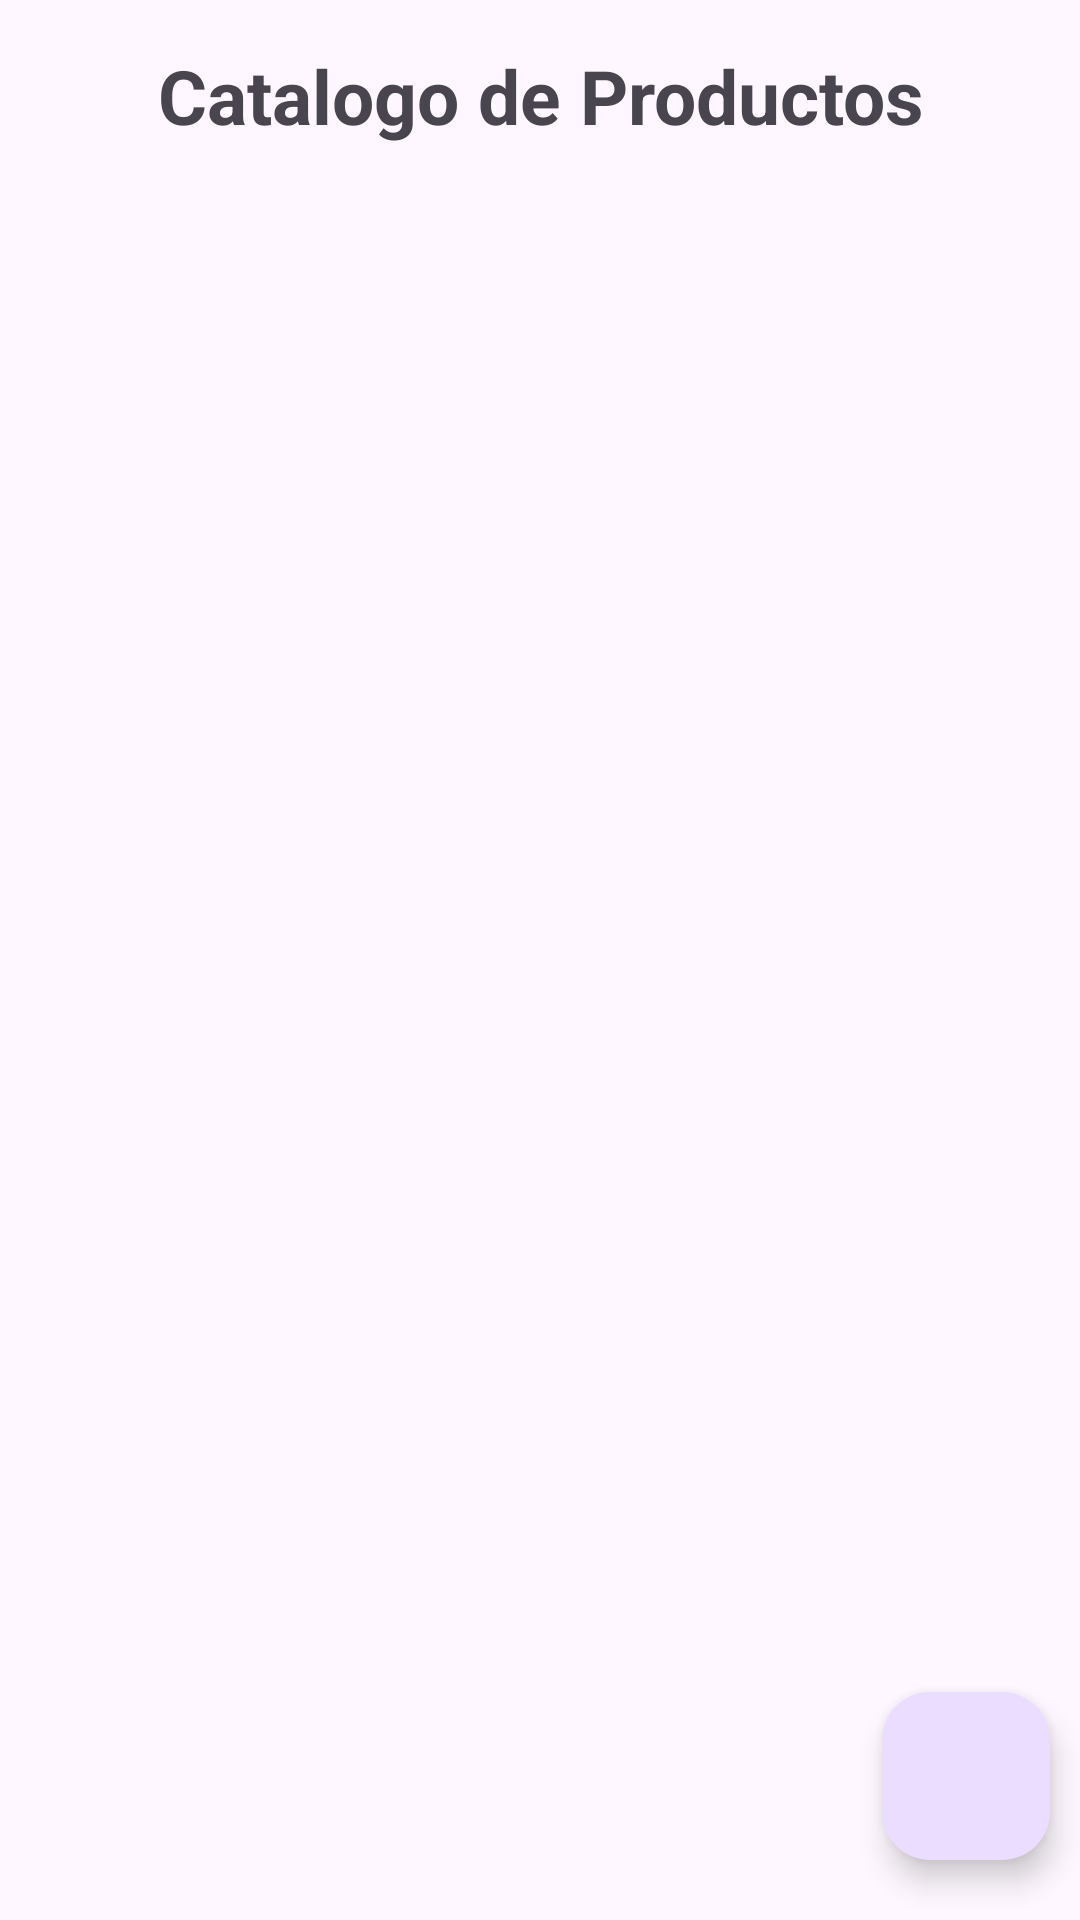

This screen was rendered from an Android layout file. Write that file and the resources it references.
<!-- AndroidManifest.xml: application theme Theme.EF_T5YN_SantillanValles_Klinsmann -->
<!-- res/layout/activity_lista_productos.xml -->
<?xml version="1.0" encoding="utf-8"?>
<androidx.constraintlayout.widget.ConstraintLayout xmlns:android="http://schemas.android.com/apk/res/android"
    xmlns:app="http://schemas.android.com/apk/res-auto"
    xmlns:tools="http://schemas.android.com/tools"
    android:layout_width="match_parent"
    android:layout_height="match_parent"
    tools:context=".ListaProductosActivity">

    <androidx.appcompat.widget.LinearLayoutCompat
        android:layout_width="match_parent"
        android:layout_height="wrap_content"
        android:orientation="vertical"
        app:layout_constraintTop_toTopOf="parent">
        
        <androidx.appcompat.widget.LinearLayoutCompat
            android:layout_width="match_parent"
            android:layout_height="wrap_content"
            android:layout_marginVertical="15dp">
            <TextView
                android:id="@+id/lblTitle"
                android:layout_width="match_parent"
                android:layout_height="wrap_content"
                android:text="@string/catalogo"
                android:textAlignment="center"
                android:textSize="25dp"
                android:textStyle="bold"/>
        </androidx.appcompat.widget.LinearLayoutCompat>
        
        <androidx.appcompat.widget.LinearLayoutCompat
            android:layout_width="match_parent"
            android:layout_height="wrap_content">
            <androidx.recyclerview.widget.RecyclerView
                android:id="@+id/recyclerProducto"
                android:layout_width="match_parent"
                android:layout_height="wrap_content"/>
        </androidx.appcompat.widget.LinearLayoutCompat>
    </androidx.appcompat.widget.LinearLayoutCompat>

    <com.google.android.material.floatingactionbutton.FloatingActionButton
        android:id="@+id/btnAddProducto"
        android:layout_width="wrap_content"
        android:layout_height="wrap_content"
        android:contentDescription="Agregar Producto"
        android:src="@drawable/ic_add"
        app:layout_constraintBottom_toBottomOf="parent"
        android:layout_marginBottom="20dp"
        android:layout_marginEnd="10dp"
        app:layout_constraintEnd_toEndOf="parent" />

</androidx.constraintlayout.widget.ConstraintLayout>
<!-- resources referenced by this layout -->
<resources>
  <string name="catalogo">Catalogo de Productos</string>
  <style name="Theme.EF_T5YN_SantillanValles_Klinsmann" parent="Base.Theme.EF_T5YN_SantillanValles_Klinsmann" />
  <style name="Base.Theme.EF_T5YN_SantillanValles_Klinsmann" parent="Theme.Material3.DayNight.NoActionBar">
          
          
      </style>
</resources>
